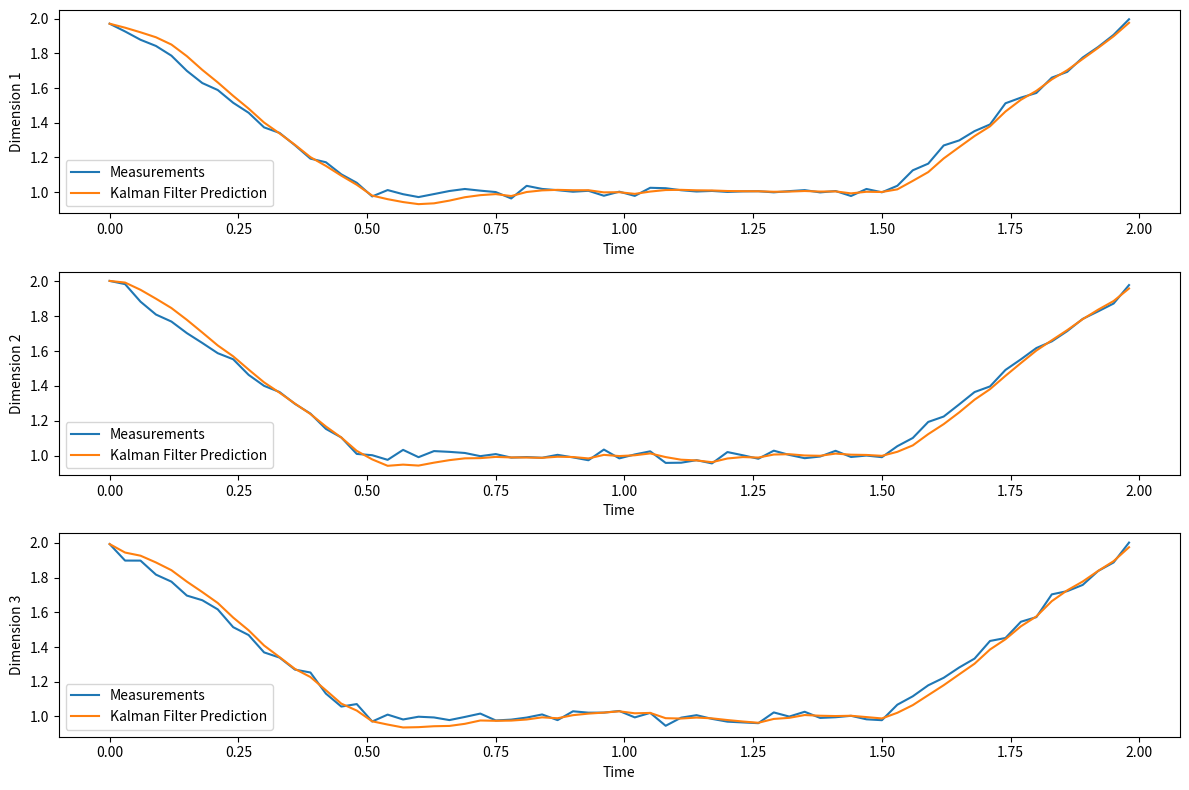

Reproduce this figure in Python.
import numpy as np
from matplotlib import pyplot as plt


class Kalman:
    def __init__(self, x, P, H):
        self.x = x  # [state * 1]
        self.P = P  # [state * state]
        self.H = H  # [obs * state]

    def predict(self, F, Q):
        self.x = F @ self.x
        self.P = F @ self.P @ F.T + Q

    def update(self, z, R):
        y = z - self.H @ self.x
        S = self.H @ self.P @ self.H.T + R
        K = self.P @ self.H.T @ np.linalg.inv(S)
        self.x = self.x + K @ y
        self.P = self.P - K @ self.H @ self.P


class LinearKalman:
    def __init__(self, dim):
        # kalman.x: x, v, x, v, ...
        # H when dim = 3:
        # 1, 0, 0, 0, 0, 0
        # 0, 1, 0, 0, 0, 0
        # 0, 0, 1, 0, 0, 0
        self.dim = dim
        self.t = None
        self.kalman = Kalman(
            None, None, H=np.hstack([np.eye(dim), np.zeros((dim, dim))])
        )

    def init(self, z, t):
        self.t = t
        self.kalman.x = np.hstack([z, np.zeros(self.dim)])
        self.kalman.P = np.zeros((self.dim * 2, self.dim * 2))
        for i in range(self.dim):
            self.kalman.P[i, i] = 1e6

    def predict(self, t, Q):
        F = np.eye(self.dim * 2)
        for i in range(self.dim):
            F[i, i + self.dim] = t - self.t
        self.kalman.predict(F, Q)
        self.t = t

    def update(self, z, R):
        self.kalman.update(z, R)


def test_linear_kalman():
    # 初始化
    dim = 3
    lk = LinearKalman(dim)

    z = np.array([1.0, 2.0, 3.0])
    t = 0.0
    lk.init(z, t)

    # Q: 前三维为 0.1，后三维为 10
    Q = np.eye(dim * 2) * 0.2
    for i in range(dim):
        Q[i + dim, i + dim] = 100.0
    R = np.eye(dim) * 5.0  # 观测噪声协方差矩阵

    times = np.arange(0, 2, 0.03)
    measurements = np.tile(
        np.maximum(np.abs(times - 1) * 2, 1)[:, np.newaxis], (1, 3)
    ) + np.random.normal(0, 0.02, (len(times), dim))

    predictions = []

    for i, t in enumerate(times):
        lk.predict(t, Q)
        lk.update(measurements[i], R)
        predictions.append(lk.kalman.x[:dim])

    predictions = np.array(predictions)

    # 绘图
    plt.figure(figsize=(12, 8))
    for i in range(dim):
        plt.subplot(dim, 1, i + 1)
        plt.plot(times, measurements[:, i], label="Measurements")
        plt.plot(times, predictions[:, i], label="Kalman Filter Prediction")
        plt.xlabel("Time")
        plt.ylabel(f"Dimension {i + 1}")
        plt.legend()

    plt.tight_layout()
    plt.show()


# 运行测试
if __name__ == "__main__":
    test_linear_kalman()
